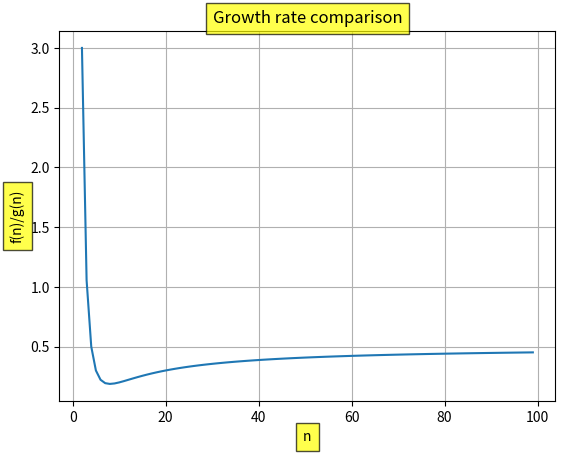

Recreate this plot in Python.
import math
import matplotlib.pyplot as plt
import numpy as np


def f(n):
    """
    A test function
    """
    return 0.5 * n ** 2 - 5 * n + 20

def g(n):
    """
    A test function
    """
    # return n * math.log(n)
    # return 1
    return n ** 2
    # return n ** 3


def make_plot(fun1, fun2, plot_length):
    """
    Create a plot relating the growth of fun1 vs. fun2
    """
    x_plot, y_plot = [], []
    for index in range(2, plot_length):
        x_plot.append(index)
        y_plot.append(fun1(index) / float(fun2(index)))
    plt.plot(x_plot, y_plot)

    box = dict(facecolor='yellow', pad=5, alpha=0.7)

    plt.title("Growth rate comparison", bbox=box)
    plt.xlabel("n", bbox=box)
    plt.ylabel("f(n)/g(n)", bbox=box)

    plt.grid(True)
    plt.show()

# create an example plot
make_plot(f, g, 100)




